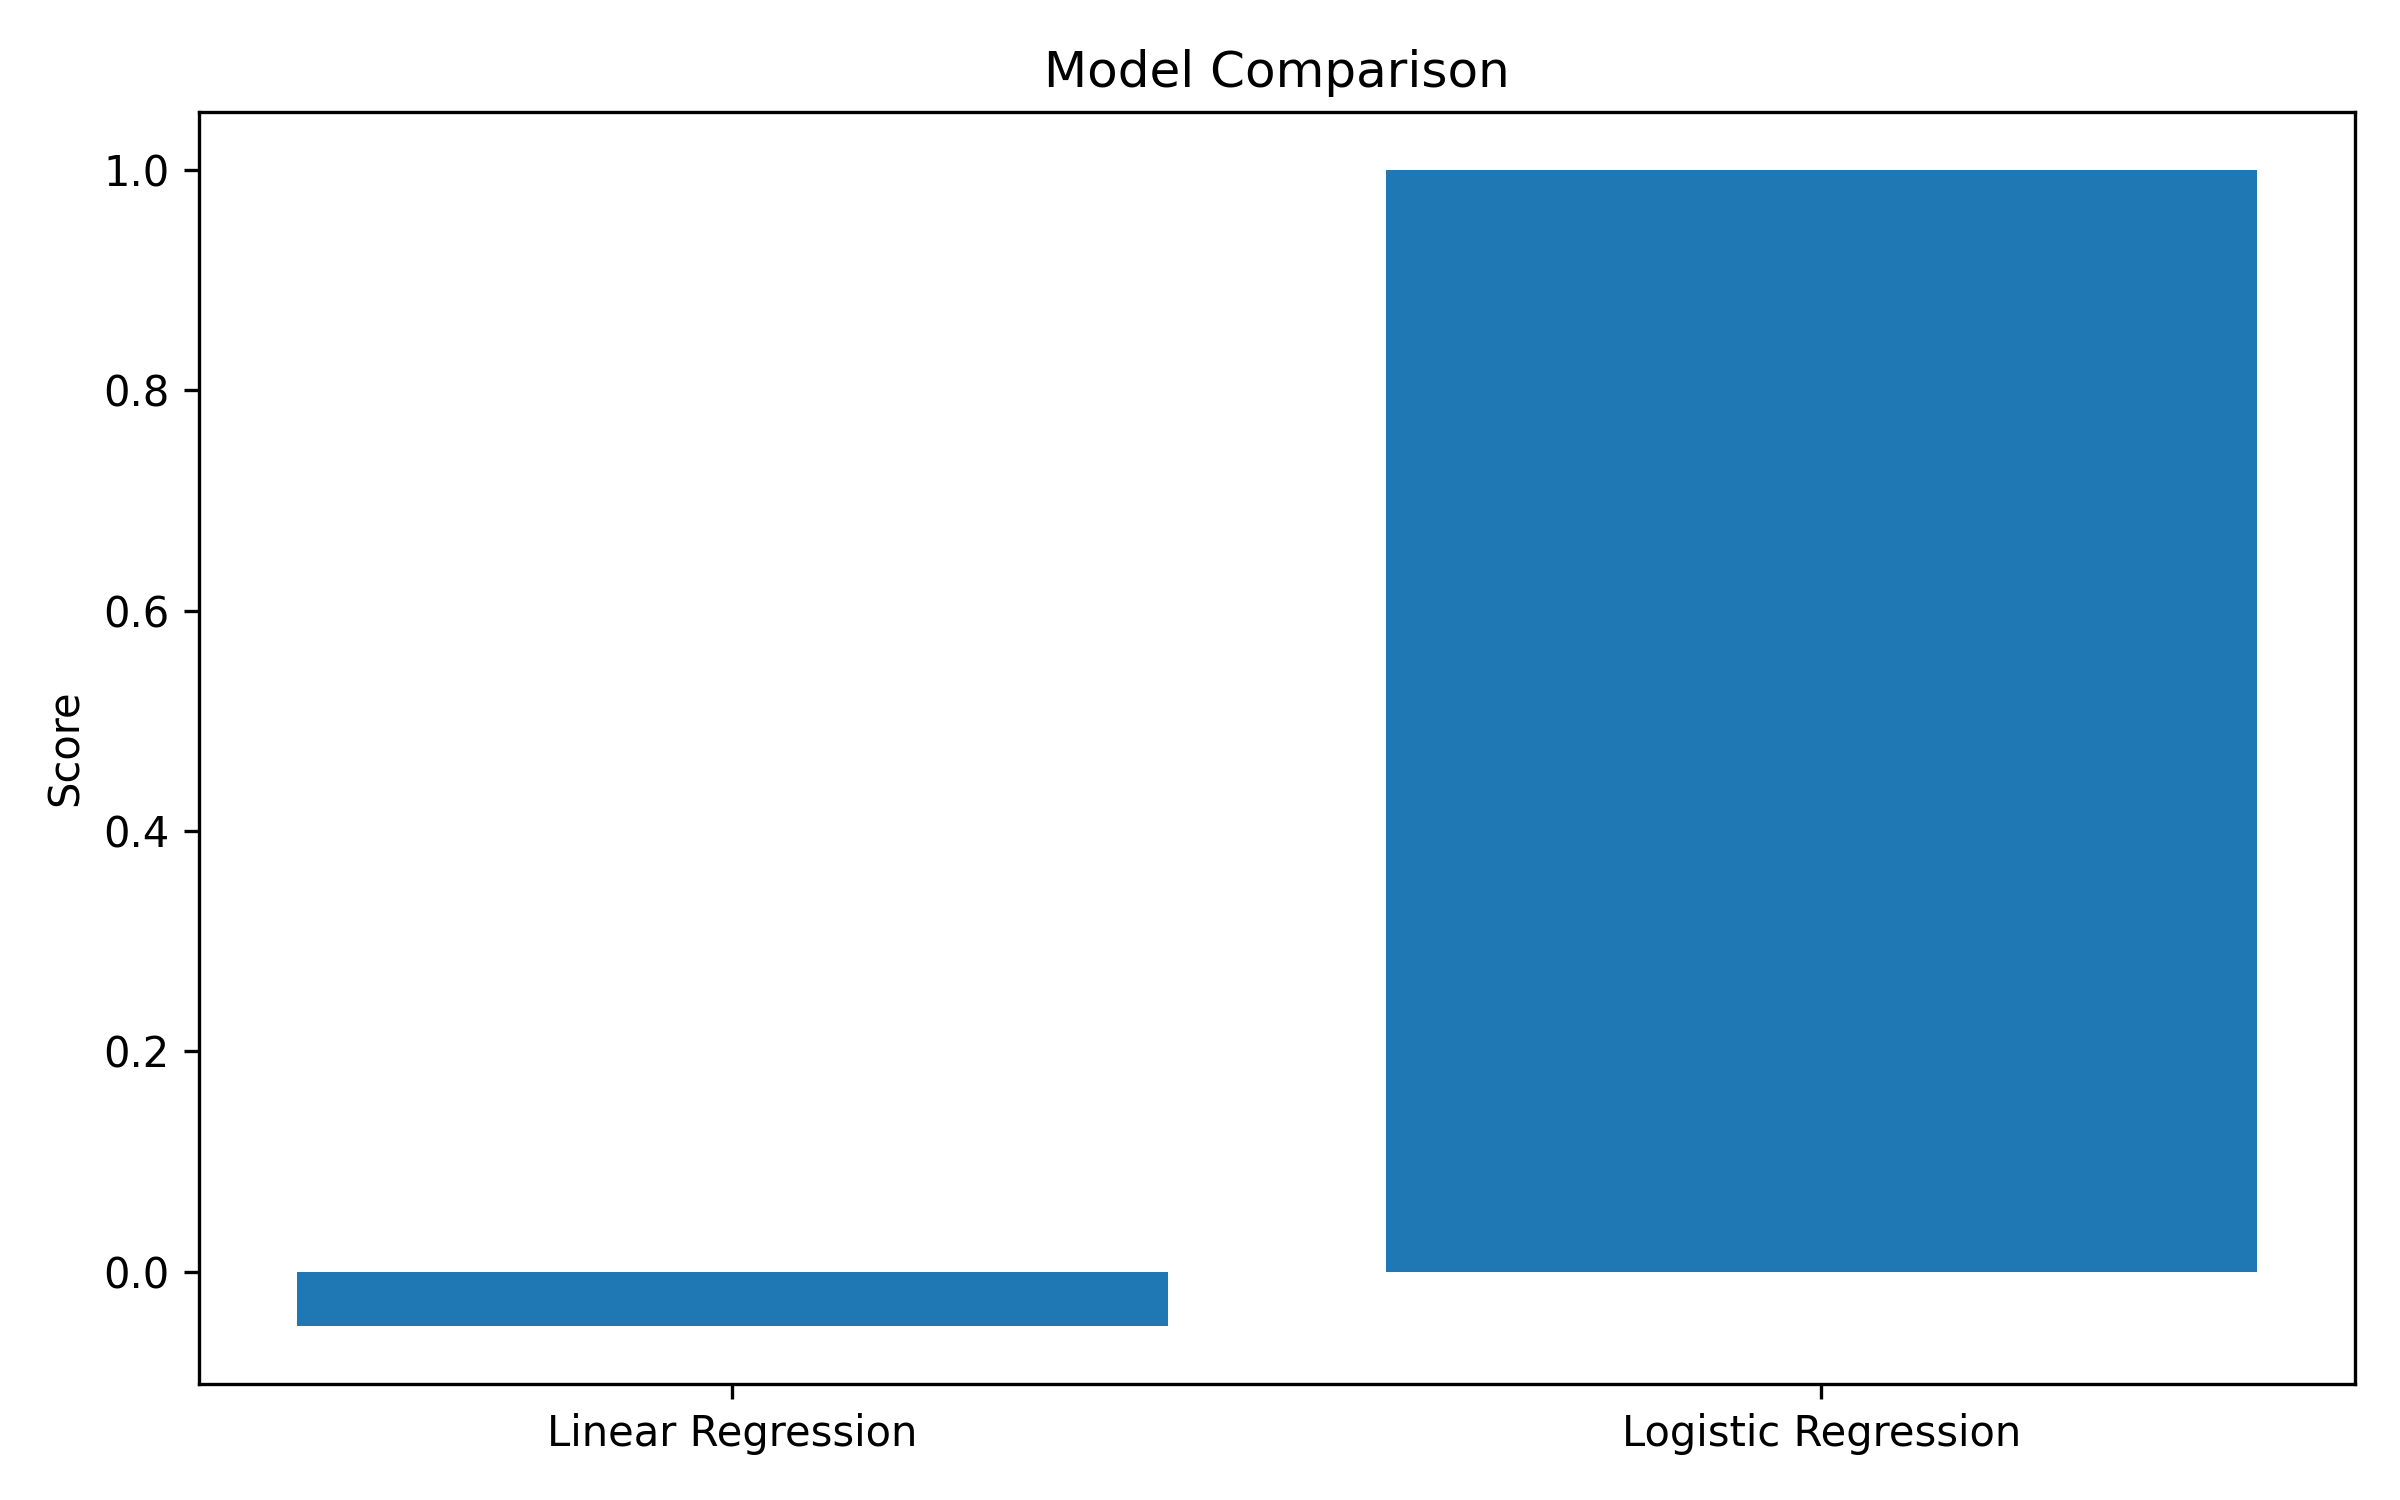

The table this chart was drawn from, first rows:
Model, Task, Main_Metric, Score, Other_Metrics
Linear Regression, Energy Recovery Prediction, R2 Score, -0.04922, MSE=25372.428368539473, MAE=142.53008043…
Logistic Regression, Pollution Severity Classification, Accuracy, 1.0, Precision=1.0, Recall=1.0, F1=1.0
